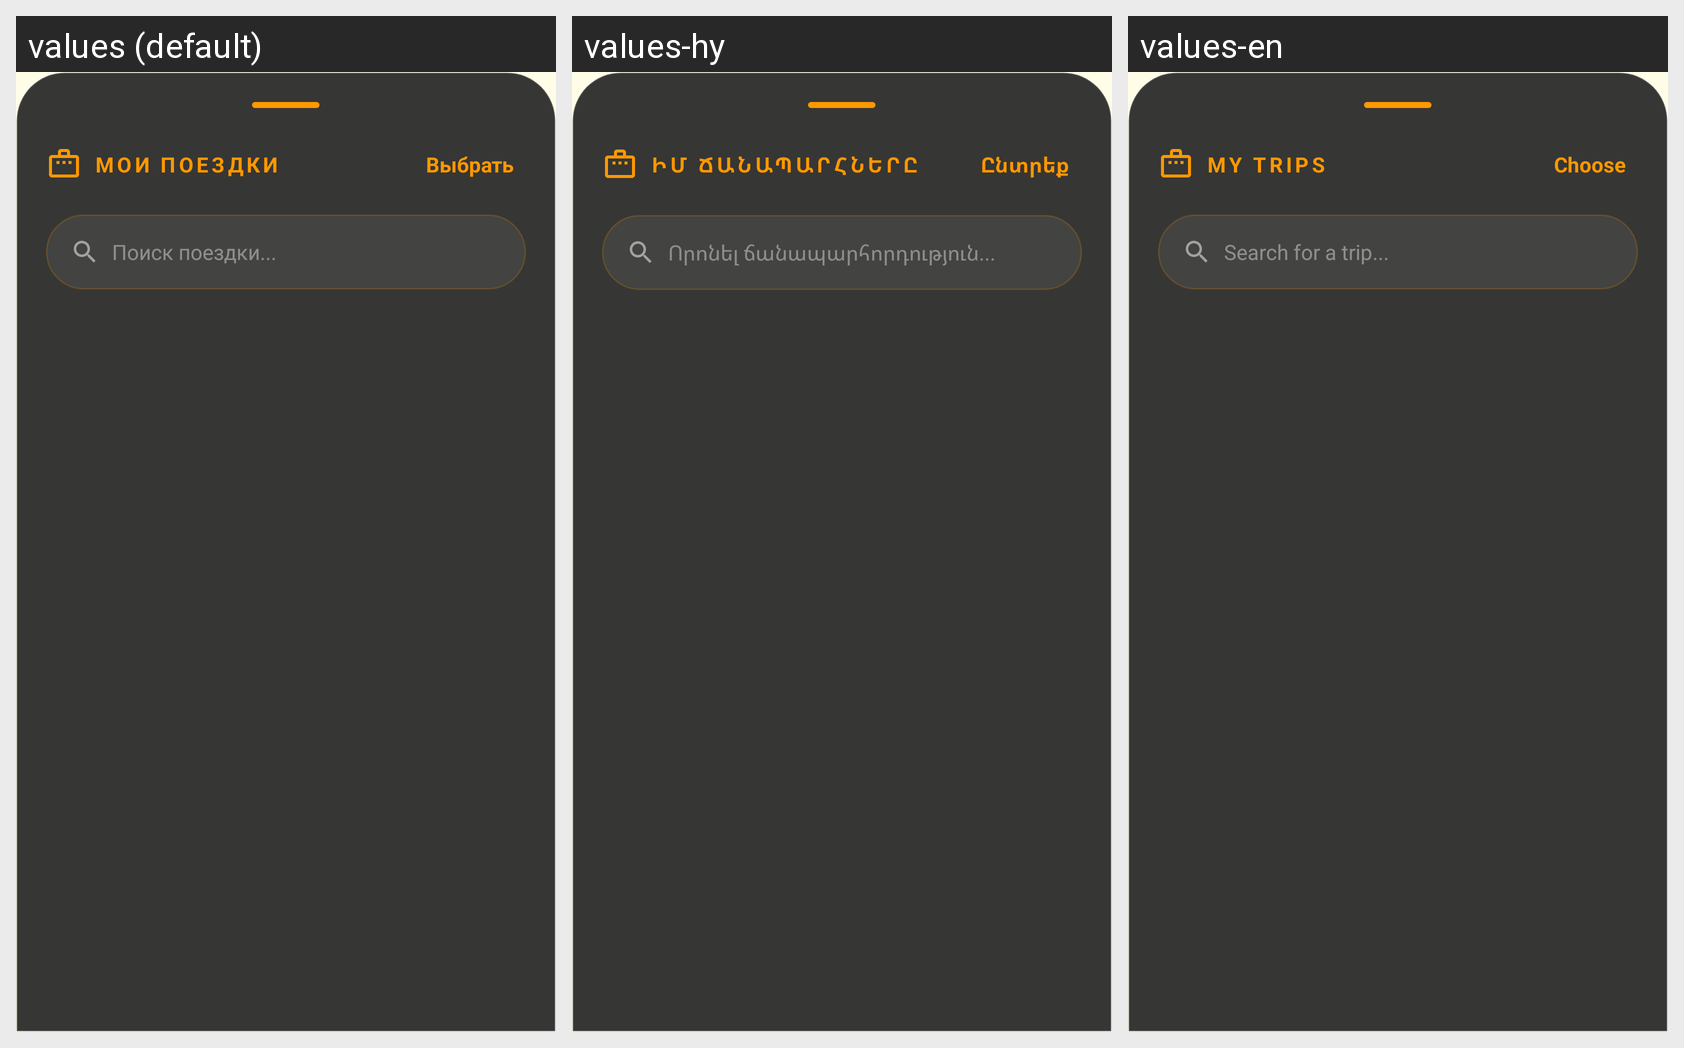

Locale-by-locale string values for the Android screen shown in this grid:
Android screen res/layout/bottom_sheet_travel_lists.xml rendered under 3 locales, left to right: values (default), values-hy, values-en. Device: Nexus 5 (rendered at 1080×1920; each locale shown at half size, 540×960, under a caption strip naming it); theme Theme.OzTrip.
Strings drawn on this screen, with the default value and each locale's value (text and hints the layout hard-codes, and strings that could not be matched under every locale, appear in the picture but are not listed):

text_52
  values: МОИ ПОЕЗДКИ
  values-hy: ԻՄ ՃԱՆԱՊԱՐՀՆԵՐԸ
  values-en: MY TRIPS

text_53
  values: Выбрать
  values-hy: Ընտրեք
  values-en: Choose

text_57
  values: Поиск поездки...
  values-hy: Որոնել ճանապարհորդություն...
  values-en: Search for a trip...
